Dataset: car orientation data (GitHub, MiguelCan13/TAMU-HACK-2026). Classes: left, right.

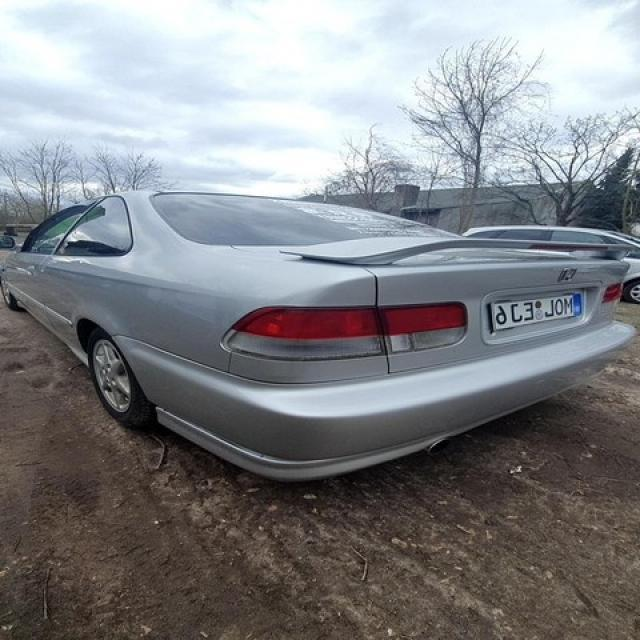
Label: left

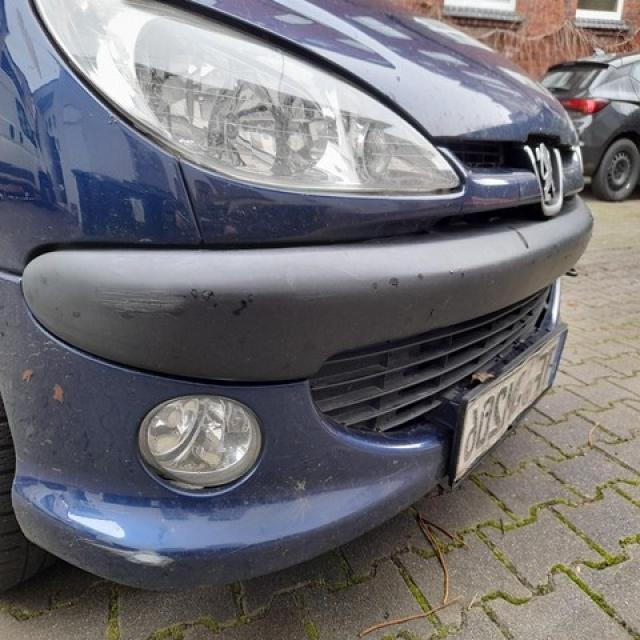
Label: right

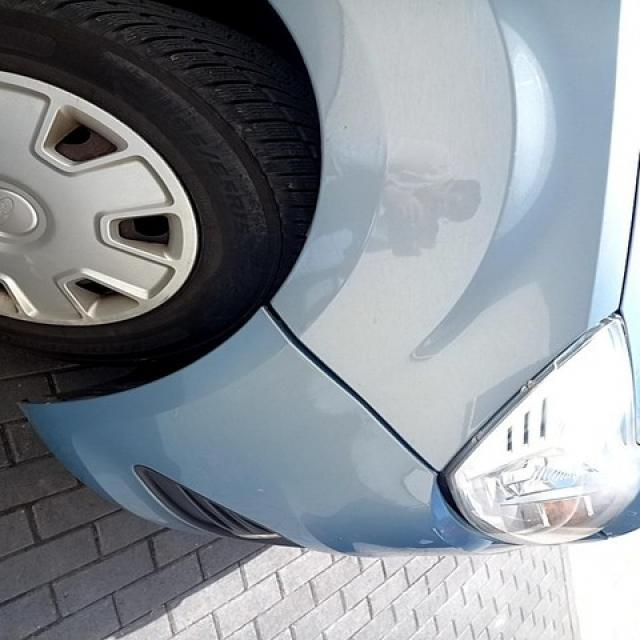
Label: right

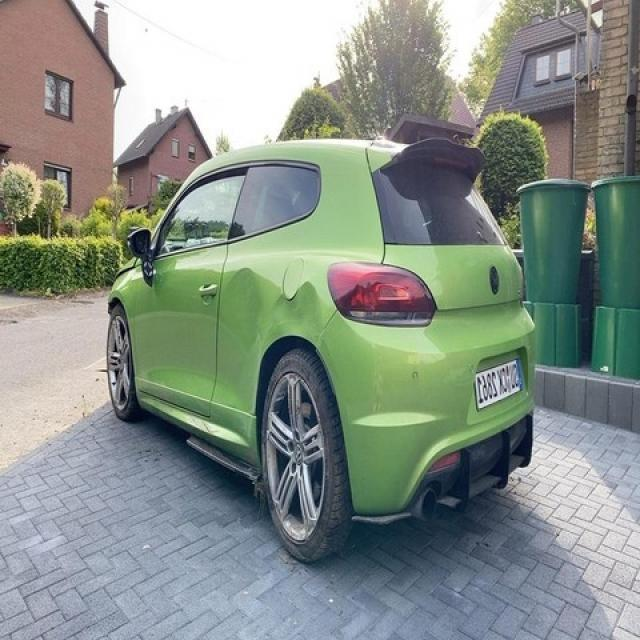
Label: left

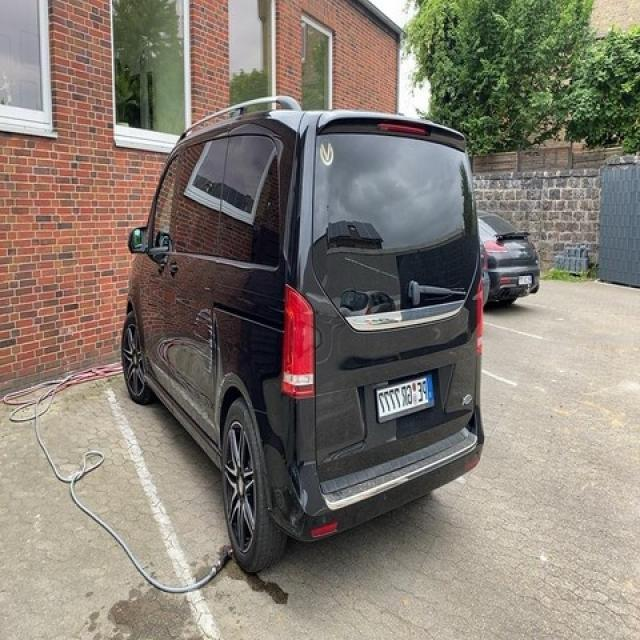
Label: left

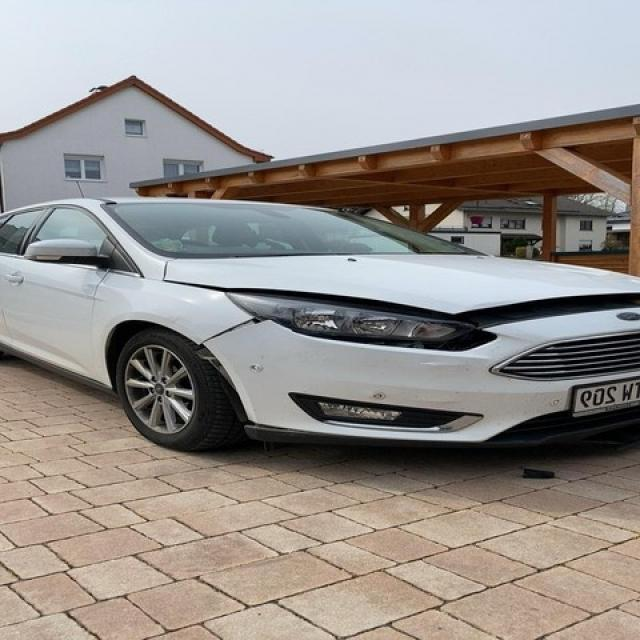
Label: right
